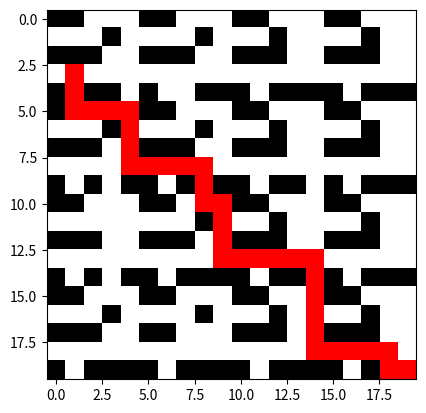

The script that saved this image:
from math import sqrt
from matplotlib.colors import ListedColormap
import numpy as np
import matplotlib.pyplot as plt
import time

def valid_node(node, size_of_grid):
    """Checks if node is within the grid boundaries."""
    if node[0] < 0 or node[0] >= size_of_grid:
        return False
    if node[1] < 0 or node[1] >= size_of_grid:
        return False
    if obstacles[node[0], node[1]] != 0:
        print(f'{node} this is a fucking obstacle')
        return False
    return True
def sqrtdist(point1, point2):
    return sqrt(pow((point1[0] - point2[0]), 2) + pow((point1[1] - point2[1]), 2))

def ffiller(gridspace, endnode):
    newgrid = np.zeros(gridspace.shape)
    for i in range(newgrid.shape[0]):
        for j in range(newgrid.shape[1]):
            newgrid[i][j] = sqrtdist([i, j], endnode)
    return newgrid
def up(node):
    return (node[0] - 1, node[1])

def down(node):
    return (node[0] + 1, node[1])

def left(node):
    return (node[0], node[1] - 1)

def right(node):
    return (node[0], node[1] + 1)

def backtrack(initial_node, desired_node, distances):
    path = [desired_node]
    size_of_grid = distances.shape[0]

    while True:
        potential_distances = []
        potential_nodes = []

        directions = [up, down, left, right]

        for direction in directions:
            node = direction(path[-1])
            if valid_node(node, size_of_grid):
                if obstacles[node[0], node[1]] == 0:
                    potential_nodes.append(node)
                    potential_distances.append(distances[node[0], node[1]])

        least_distance_index = np.argmin(potential_distances)
        path.append(potential_nodes[least_distance_index])

        if path[-1][0] == initial_node[0] and path[-1][1] == initial_node[1]:
            break
    return list(reversed(path))

def dijkstra(initial_node, desired_node, obstacles):
    obstacles = obstacles.copy()
    obstacles *= 1000
    obstacles += np.ones(obstacles.shape)
    obstacles[initial_node[0], initial_node[1]] = 0
    obstacles[desired_node[0], desired_node[1]] = 0

    size_of_floor = obstacles.shape[0]
    visited = np.zeros([size_of_floor, size_of_floor], bool)
    distances = np.ones([size_of_floor, size_of_floor]) * np.inf
    distances[initial_node[0], initial_node[1]] = 0

    current_node = initial_node
    fgrid = ffiller(obstacles,desired_node)
    print(fgrid)
    while True:
        print(f'currently at {current_node}')
        directions = [up, down, left, right]
        for direction in directions:
            potential_node = direction(current_node)
            if valid_node(potential_node, size_of_floor):
                if not visited[potential_node[0], potential_node[1]] and obstacles[potential_node[0], potential_node[1]] < 1000:
                    distance = distances[current_node[0], current_node[1]] + obstacles[potential_node[0], potential_node[1]] + sqrtdist(potential_node,desired_node)
                    if distance < distances[potential_node[0], potential_node[1]]:
                        distances[potential_node[0], potential_node[1]] = distance

        visited[current_node[0], current_node[1]] = True

        t = distances.copy()
        t[np.where(visited)] = np.inf
        node_index = np.argmin(t)
        node_row = node_index // size_of_floor
        node_col = node_index % size_of_floor
        current_node = (node_row, node_col)

        if current_node[0] == desired_node[0] and current_node[1] == desired_node[1]:
            break

    return backtrack(initial_node, desired_node, distances)

obstacles =np.array([
 [1, 1, 0, 0, 0, 1, 1, 0, 0, 0, 1, 1, 0, 0, 0, 1, 1, 0, 0, 0],
 [0, 0, 0, 1, 0, 0, 0, 0, 1, 0, 0, 0, 1, 0, 0, 0, 0, 1, 0, 0],
 [1, 1, 1, 0, 0, 1, 1, 1, 0, 0, 1, 1, 1, 0, 0, 1, 1, 1, 0, 0],
 [0, 0, 0, 0, 0, 0, 0, 0, 0, 0, 0, 0, 0, 0, 0, 0, 0, 0, 0, 0],
 [1, 0, 1, 1, 0, 1, 0, 0, 1, 1, 1, 0, 1, 1, 1, 1, 0, 1, 1, 1],
 [1, 0, 0, 0, 0, 1, 1, 0, 0, 0, 1, 1, 0, 0, 0, 1, 1, 0, 0, 0],
 [0, 0, 0, 1, 0, 0, 0, 0, 1, 0, 0, 0, 1, 0, 0, 0, 0, 1, 0, 0],
 [1, 1, 1, 0, 0, 1, 1, 1, 0, 0, 1, 1, 1, 0, 0, 1, 1, 1, 0, 0],
 [0, 0, 0, 0, 0, 0, 0, 0, 0, 0, 0, 0, 0, 0, 0, 0, 0, 0, 0, 0],
 [1, 0, 1, 0, 1, 1, 0, 1, 0, 1, 1, 0, 1, 1, 0, 1, 0, 1, 1, 1],
 [1, 1, 0, 0, 0, 1, 1, 0, 0, 0, 1, 1, 0, 0, 0, 1, 1, 0, 0, 0],
 [0, 0, 0, 0, 0, 0, 0, 0, 1, 0, 0, 0, 1, 0, 0, 0, 0, 1, 0, 0],
 [1, 1, 1, 0, 0, 1, 1, 1, 0, 0, 1, 1, 1, 0, 0, 1, 1, 1, 0, 0],
 [0, 0, 0, 0, 0, 0, 0, 0, 0, 0, 0, 0, 0, 0, 0, 0, 0, 0, 0, 0],
 [1, 0, 1, 0, 1, 1, 0, 1, 1, 1, 1, 0, 1, 1, 0, 1, 0, 1, 1, 1],
 [1, 1, 0, 0, 0, 1, 1, 0, 0, 0, 1, 1, 0, 0, 0, 1, 1, 0, 0, 0],
 [0, 0, 0, 1, 0, 0, 0, 0, 1, 0, 0, 0, 1, 0, 0, 0, 0, 1, 0, 0],
 [1, 1, 1, 0, 0, 1, 1, 0, 0, 0, 1, 1, 1, 0, 0, 1, 1, 1, 0, 0],
 [0, 0, 0, 0, 0, 0, 0, 0, 0, 0, 0, 0, 0, 0, 0, 0, 0, 0, 0, 0],
 [1, 0, 1, 1, 1, 1, 0, 1, 1, 1, 1, 0, 1, 1, 1, 1, 0, 1, 0, 0]
]
,dtype=float)

path = dijkstra([19,19], [3,1], obstacles)
print(path)
colors = ['white', 'black']
cmap = ListedColormap(colors)

plt.imshow(obstacles, cmap=cmap, interpolation='nearest')
plt.draw()
plt.pause(2)
colors.append('red')
cmap = ListedColormap(colors)
plt.imshow(obstacles, cmap=cmap, interpolation='nearest')
for node in path:
    if obstacles[node[0], node[1]] == 1:
        continue
    obstacles[node[0], node[1]] = 2
    plt.imshow(obstacles, cmap=cmap, interpolation='nearest')
    plt.draw()
    plt.pause(0.1)

time.sleep(5)
p = np.zeros(shape=obstacles.shape)

for i in range(len(path)):
    p[path[i][0], path[i][1]] = np.nan
